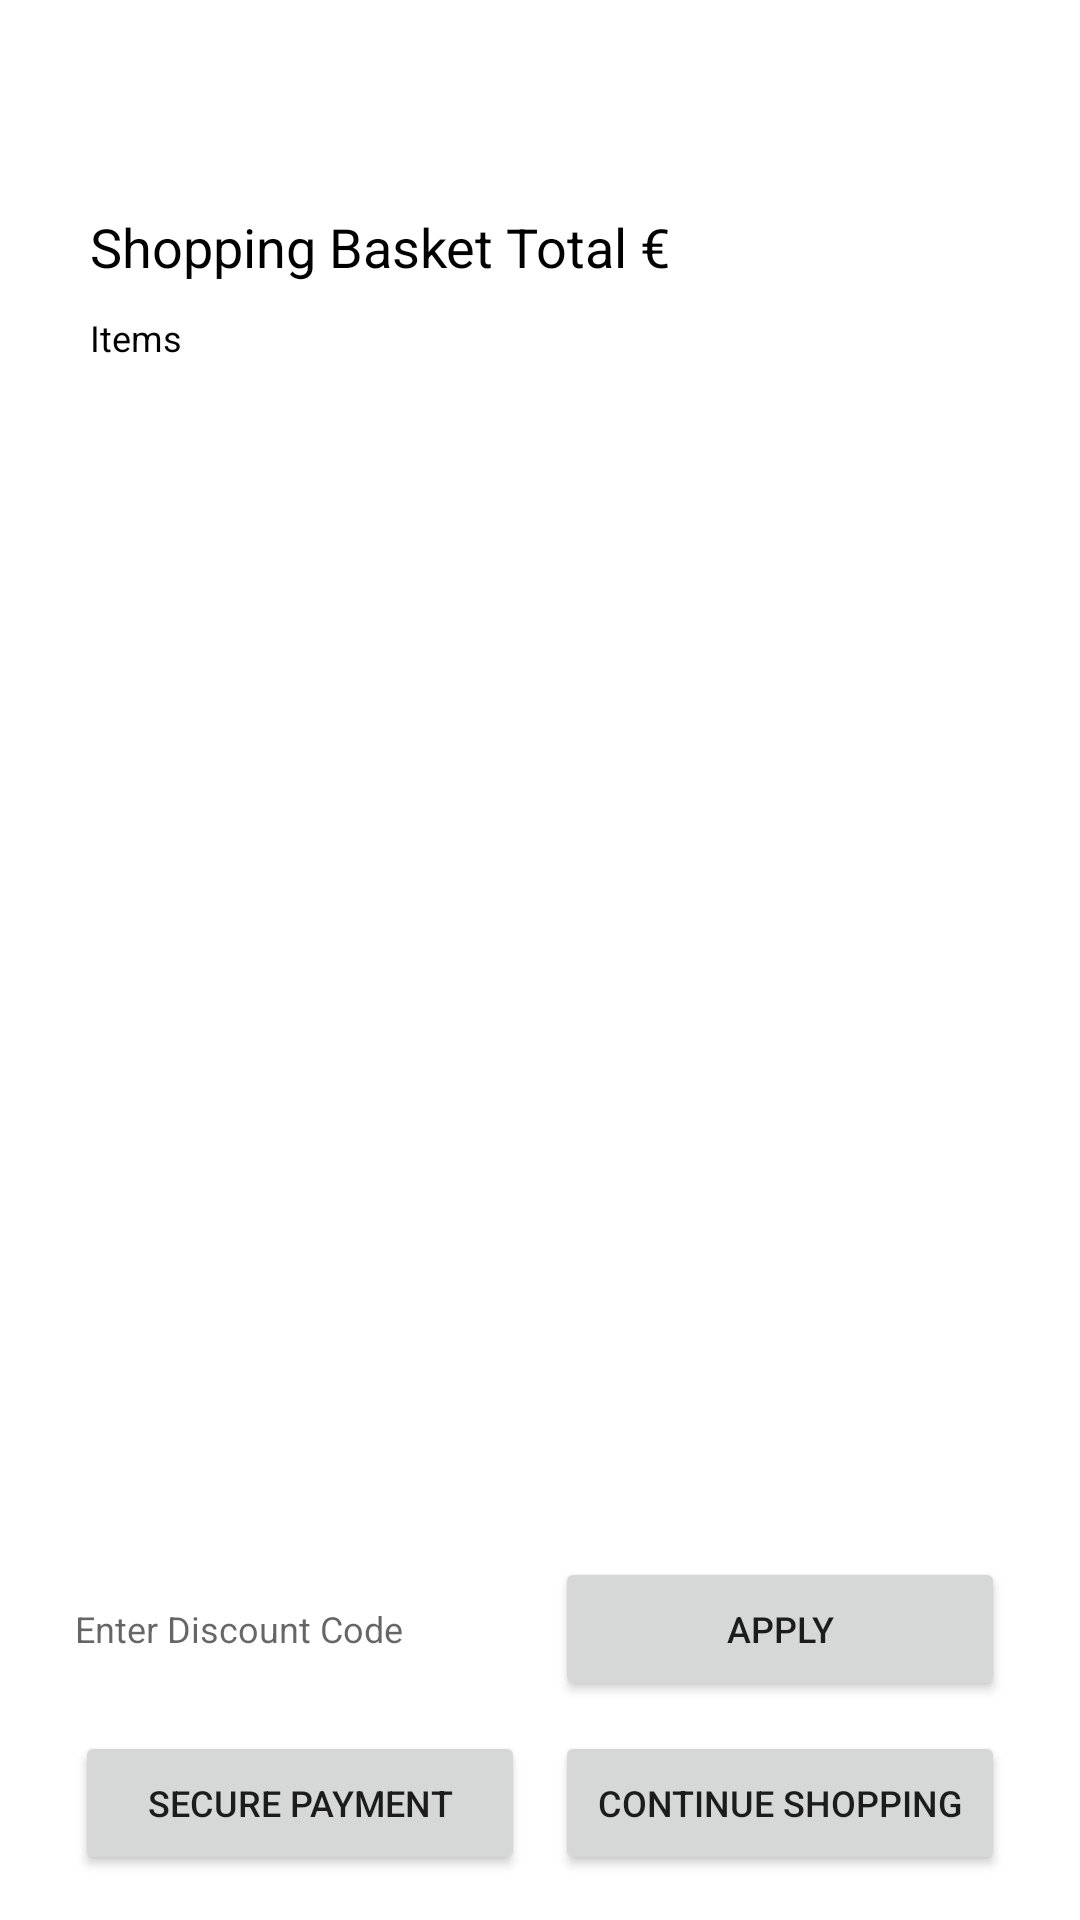

The Android layout XML behind this screen, and the referenced resources:
<!-- AndroidManifest.xml: application theme Theme.Software_pattern_online_shop -->
<!-- res/layout/fragment_basket.xml -->
<?xml version="1.0" encoding="utf-8"?>
<RelativeLayout
    xmlns:android="http://schemas.android.com/apk/res/android"
    xmlns:tools="http://schemas.android.com/tools"
    android:layout_width="match_parent"
    android:layout_height="match_parent"
    tools:context=".Basket.BasketFragment">

    <RelativeLayout
        android:id="@+id/basket_details_ll"
        android:layout_width="match_parent"
        android:layout_height="wrap_content"
        android:orientation="vertical"
        android:layout_marginTop="60dp"
        android:layout_marginStart="20dp"
        android:layout_marginEnd="20dp"
        android:background="@drawable/border_bottom"
        android:padding="5dp">

        <TextView
            android:id="@+id/total_price_tv"
            android:layout_width="match_parent"
            android:layout_height="wrap_content"
            android:text="@string/shopping_basket_total"
            android:padding="5dp"
            android:textSize="18sp"
            android:textColor="@color/black"/>

        <TextView
            android:id="@+id/total_quantity_tv"
            android:layout_width="wrap_content"
            android:layout_height="wrap_content"
            android:layout_below="@id/total_price_tv"
            android:text="@string/items"
            android:padding="5dp"
            android:textSize="12sp"
            android:textColor="@color/black" />

        <TextView
            android:id="@+id/discount_applied_tv"
            android:layout_width="wrap_content"
            android:layout_height="wrap_content"
            android:layout_below="@id/total_price_tv"
            android:layout_alignParentEnd="true"
            android:layout_marginEnd="20dp"
            android:visibility="invisible"
            android:text="@string/discount_applied"
            android:padding="5dp"
            android:textSize="12sp"
            android:textColor="@color/red" />
    </RelativeLayout>

    <androidx.recyclerview.widget.RecyclerView
        android:id="@+id/basket_rv"
        android:layout_width="match_parent"
        android:layout_height="325dp"
        android:layout_below="@id/basket_details_ll"
        android:layout_marginStart="10dp"
        android:layout_marginTop="5dp"
        android:layout_marginEnd="10dp"
        android:layout_marginBottom="10dp"
        android:padding="6dp"
        android:scrollbars="vertical" />

    <LinearLayout
        android:id="@+id/discount_ll"
        android:layout_width="match_parent"
        android:layout_height="wrap_content"
        android:orientation="horizontal"
        android:layout_above="@id/buttons_ll"
        android:layout_marginStart="20dp"
        android:layout_marginEnd="20dp"
        android:background="@drawable/border_bottom">

        <EditText
            android:id="@+id/discount_code_et"
            android:layout_width="0dp"
            android:layout_height="wrap_content"
            android:hint="@string/discount_code"
            android:layout_margin="5dp"
            android:background="@drawable/customer_border_white_background"
            android:layout_weight="1"
            android:textSize="12sp"
            android:textColor="@color/black"/>

        <Button
            android:id="@+id/apply_discount_code_button"
            android:layout_width="0dp"
            android:layout_height="wrap_content"
            android:text="@string/apply"
            android:layout_weight="1"
            android:layout_margin="5dp"
            android:textSize="12sp" />
    </LinearLayout>

    <LinearLayout
        android:id="@+id/buttons_ll"
        android:layout_width="match_parent"
        android:layout_height="wrap_content"
        android:orientation="horizontal"
        android:layout_alignParentBottom="true"
        android:layout_marginStart="20dp"
        android:layout_marginEnd="20dp"
        android:layout_marginBottom="10dp">

        <Button
            android:id="@+id/checkout_basket_button"
            android:layout_width="0dp"
            android:layout_height="wrap_content"
            android:text="@string/secure_payment"
            android:textSize="12sp"
            android:layout_margin="5dp"
            android:layout_weight="1"/>

        <Button
            android:id="@+id/continue_shopping_button"
            android:layout_width="0dp"
            android:layout_height="wrap_content"
            android:text="@string/continue_shopping"
            android:textSize="12sp"
            android:layout_margin="5dp"
            android:layout_weight="1"/>
    </LinearLayout>
</RelativeLayout>
<!-- resources referenced by this layout -->
<resources>
  <color name="black">#FF000000</color>
  <color name="red">#FF0000</color>
  <string name="apply">Apply</string>
  <string name="continue_shopping">Continue Shopping</string>
  <string name="discount_applied">Discount Applied</string>
  <string name="discount_code">Enter Discount Code</string>
  <string name="items">Items</string>
  <string name="secure_payment">Secure Payment</string>
  <string name="shopping_basket_total">Shopping Basket Total €</string>
  <style name="Theme.Software_pattern_online_shop" parent="Theme.MaterialComponents.DayNight.DarkActionBar">
          
          <item name="colorPrimary">@color/purple_500</item>
          <item name="colorPrimaryVariant">@color/purple_700</item>
          <item name="colorOnPrimary">@color/white</item>
          
          <item name="colorSecondary">@color/teal_200</item>
          <item name="colorSecondaryVariant">@color/teal_700</item>
          <item name="colorOnSecondary">@color/black</item>
          
          <item name="android:statusBarColor">?attr/colorPrimaryVariant</item>
          
      </style>
  <color name="purple_500">#FF6200EE</color>
  <color name="purple_700">#FF3700B3</color>
  <color name="white">#FFFFFFFF</color>
  <color name="teal_200">#FF03DAC5</color>
  <color name="teal_700">#FF018786</color>
</resources>
